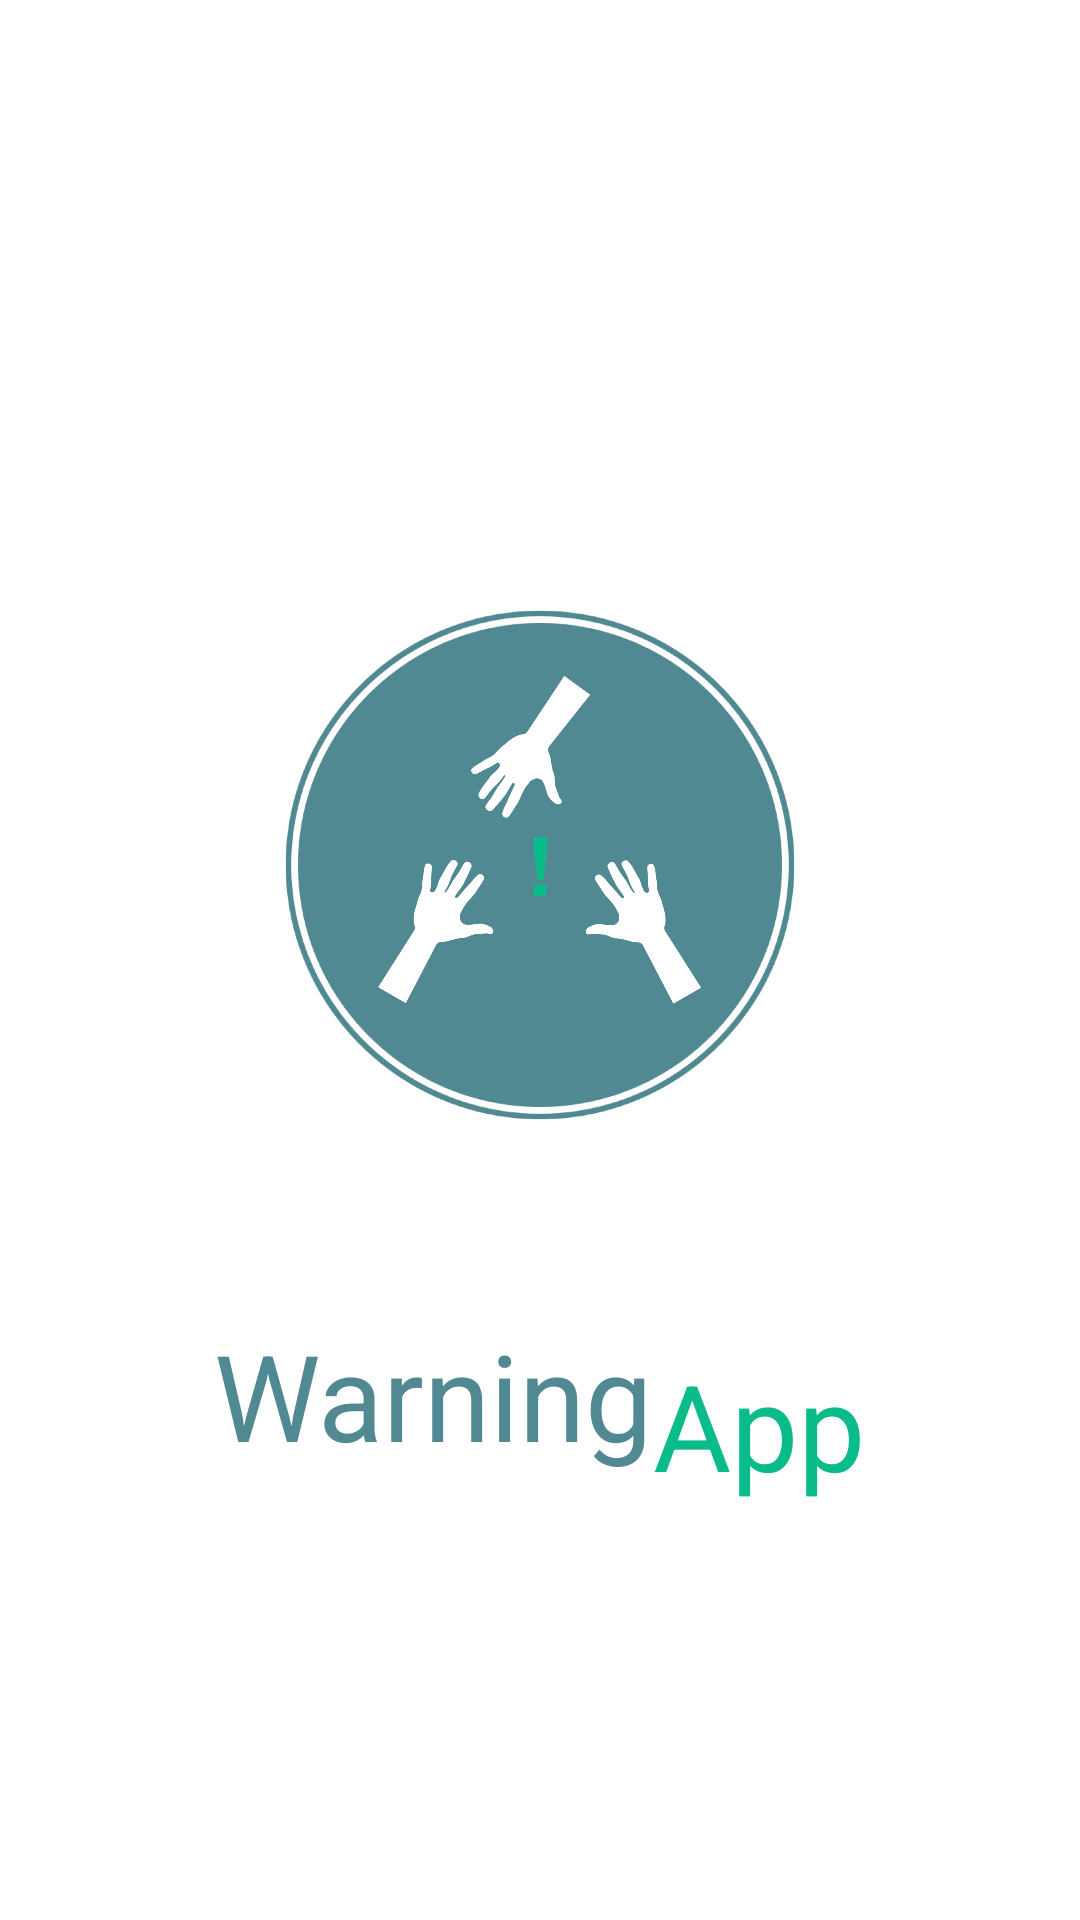

This screen was rendered from an Android layout file. Write that file and the resources it references.
<!-- AndroidManifest.xml: application theme AppTheme -->
<!-- res/layout/activity_main.xml -->
<?xml version="1.0" encoding="utf-8"?>
<RelativeLayout xmlns:android="http://schemas.android.com/apk/res/android"
    xmlns:app="http://schemas.android.com/apk/res-auto"
    xmlns:tools="http://schemas.android.com/tools"
    android:layout_width="match_parent"
    android:layout_height="match_parent"

    android:orientation="vertical"
    tools:context=".MainActivity">


    <LinearLayout
        android:layout_width="match_parent"
        android:layout_height="match_parent"
        android:orientation="vertical"
        android:gravity="center"
        >


    <ImageView
        android:id="@+id/logo"
        android:layout_width="400dp"
        android:layout_height="300dp"

        android:src="@mipmap/logo"

        app:layout_constraintStart_toStartOf="@+id/textView10"
        app:layout_constraintTop_toTopOf="parent" />

        <LinearLayout
            android:layout_width="wrap_content"
            android:layout_height="wrap_content"
            android:orientation="horizontal">

    <TextView
        android:id="@+id/warning"
        android:layout_width="wrap_content"
        android:layout_height="wrap_content"
        android:text="@string/warning"
        android:textColor="@color/colorPrimary"
        android:textSize="40sp"
         />
            <TextView
                android:id="@+id/app"
                android:layout_marginTop="10dp"
                android:layout_width="wrap_content"
                android:layout_height="wrap_content"
                android:text="@string/app"
                android:textColor="@color/colorAccent"
                android:textSize="40sp"
                />
        </LinearLayout>
    </LinearLayout>


</RelativeLayout>
<!-- resources referenced by this layout -->
<resources>
  <color name="colorAccent" tools:override="true">#09BC8A</color>
  <color name="colorPrimary">#508991</color>
  <!-- mipmap logo: png bitmap (mipmap-mdpi, 538952 bytes) -->
  <string name="app">App</string>
  <string name="warning">Warning</string>
  <style name="AppTheme" parent="Theme.MaterialComponents.Light.NoActionBar">
      
          
          <item name="colorPrimary">@color/colorPrimary</item>
          <item name="colorPrimaryDark">@color/colorPrimaryDark</item>
          <item name="colorAccent">@color/colorAccent</item>
  
  </style>
  <color name="colorPrimaryDark">#1E5C62</color>
</resources>
